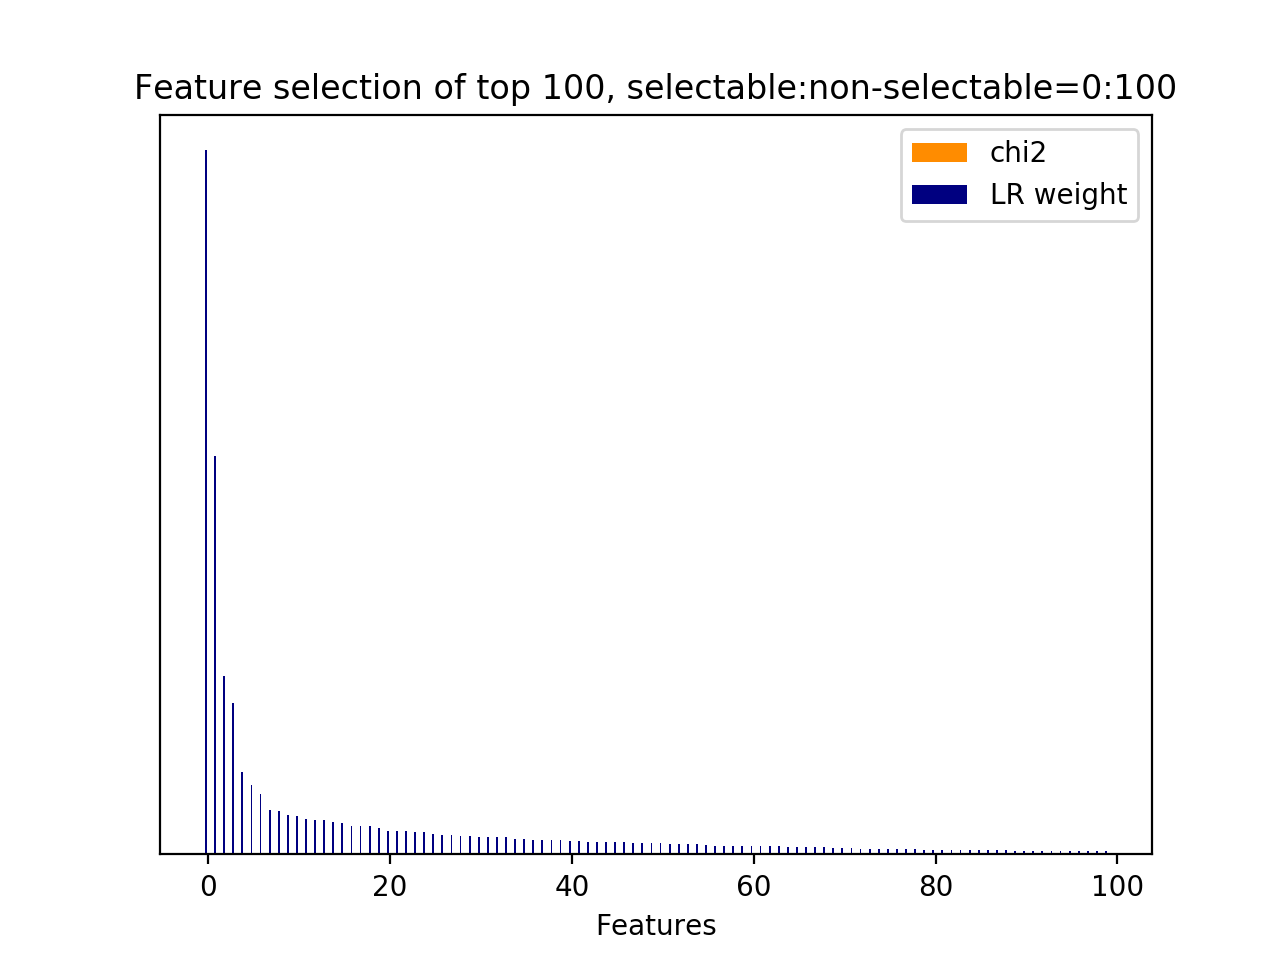

Values plotted in this chart, from the file beside it:
id, name, prefix, chi2, chi2_rank, clf_weight, clf_weight_rank
2, 10.1, b'10.1-d2v_feature.current_user_utteranc…, 0.0000, 36, 1, 0
1, 10.1, b'10.1-d2v_feature.current_user_utteranc…, 0.0000, 35, 0.5664, 1
128, 10.2.1, b'10.2.1-d2v_similarity.next_user_uttera…, 0.0000, 0, 0.2539, 2
3, 10.1, b'10.1-d2v_feature.current_user_utteranc…, 0.0000, 37, 0.2148, 3
6, 10.1, b'10.1-d2v_feature.current_user_utteranc…, 0.0000, 40, 0.1177, 4
15, 10.1, b'10.1-d2v_feature.current_user_utteranc…, 0.0000, 48, 0.0985, 5
14, 10.1, b'10.1-d2v_feature.current_user_utteranc…, 0.0000, 34, 0.0861, 6
7, 10.1, b'10.1-d2v_feature.current_user_utteranc…, 0.0000, 41, 0.0625, 7
20, 10.1, b'10.1-d2v_feature.current_user_utteranc…, 0.0000, 54, 0.0619, 8
9, 10.1, b'10.1-d2v_feature.current_user_utteranc…, 0.0000, 43, 0.0562, 9
37, 10.1, b'10.1-d2v_feature.current_user_utteranc…, 0.0000, 6, 0.0548, 10
19, 10.1, b'10.1-d2v_feature.current_user_utteranc…, 0.0000, 53, 0.0496, 11
16, 10.1, b'10.1-d2v_feature.current_user_utteranc…, 0.0000, 50, 0.0493, 12
25, 10.1, b'10.1-d2v_feature.current_user_utteranc…, 0.0000, 59, 0.0485, 13
0, 10.1, b'10.1-d2v_feature.current_user_utteranc…, 0.0000, 128, 0.0458, 14
96, 10.1, b'10.1-d2v_feature.current_user_utteranc…, 0.0000, 97, 0.0446, 15
114, 10.1, b'10.1-d2v_feature.current_user_utteranc…, 0.0000, 83, 0.0404, 16
12, 10.1, b'10.1-d2v_feature.current_user_utteranc…, 0.0000, 46, 0.0398, 17
29, 10.1, b'10.1-d2v_feature.current_user_utteranc…, 0.0000, 49, 0.0397, 18
109, 10.1, b'10.1-d2v_feature.current_user_utteranc…, 0.0000, 78, 0.0374, 19
59, 10.1, b'10.1-d2v_feature.current_user_utteranc…, 0.0000, 28, 0.0339, 20
4, 10.1, b'10.1-d2v_feature.current_user_utteranc…, 0.0000, 38, 0.0329, 21
34, 10.1, b'10.1-d2v_feature.current_user_utteranc…, 0.0000, 3, 0.0328, 22
51, 10.1, b'10.1-d2v_feature.current_user_utteranc…, 0.0000, 20, 0.0324, 23
84, 10.1, b'10.1-d2v_feature.current_user_utteranc…, 0.0000, 118, 0.0322, 24
5, 10.1, b'10.1-d2v_feature.current_user_utteranc…, 0.0000, 39, 0.0283, 25
33, 10.1, b'10.1-d2v_feature.current_user_utteranc…, 0.0000, 2, 0.0276, 26
11, 10.1, b'10.1-d2v_feature.current_user_utteranc…, 0.0000, 45, 0.0271, 27
24, 10.1, b'10.1-d2v_feature.current_user_utteranc…, 0.0000, 58, 0.0265, 28
103, 10.1, b'10.1-d2v_feature.current_user_utteranc…, 0.0000, 72, 0.0260, 29
26, 10.1, b'10.1-d2v_feature.current_user_utteranc…, 0.0000, 60, 0.0251, 30
124, 10.1, b'10.1-d2v_feature.current_user_utteranc…, 0.0000, 93, 0.0249, 31
32, 10.1, b'10.1-d2v_feature.current_user_utteranc…, 0.0000, 31, 0.0241, 32
8, 10.1, b'10.1-d2v_feature.current_user_utteranc…, 0.0000, 42, 0.0240, 33
31, 10.1, b'10.1-d2v_feature.current_user_utteranc…, 0.0000, 32, 0.0224, 34
47, 10.1, b'10.1-d2v_feature.current_user_utteranc…, 0.0000, 16, 0.0213, 35
125, 10.1, b'10.1-d2v_feature.current_user_utteranc…, 0.0000, 94, 0.0210, 36
58, 10.1, b'10.1-d2v_feature.current_user_utteranc…, 0.0000, 27, 0.0207, 37
63, 10.1, b'10.1-d2v_feature.current_user_utteranc…, 0.0000, 1, 0.0205, 38
30, 10.1, b'10.1-d2v_feature.current_user_utteranc…, 0.0000, 33, 0.0202, 39
13, 10.1, b'10.1-d2v_feature.current_user_utteranc…, 0.0000, 47, 0.0196, 40
81, 10.1, b'10.1-d2v_feature.current_user_utteranc…, 0.0000, 115, 0.0185, 41
107, 10.1, b'10.1-d2v_feature.current_user_utteranc…, 0.0000, 76, 0.0181, 42
83, 10.1, b'10.1-d2v_feature.current_user_utteranc…, 0.0000, 117, 0.0175, 43
46, 10.1, b'10.1-d2v_feature.current_user_utteranc…, 0.0000, 15, 0.0174, 44
55, 10.1, b'10.1-d2v_feature.current_user_utteranc…, 0.0000, 24, 0.0174, 45
79, 10.1, b'10.1-d2v_feature.current_user_utteranc…, 0.0000, 99, 0.0172, 46
42, 10.1, b'10.1-d2v_feature.current_user_utteranc…, 0.0000, 11, 0.0169, 47
88, 10.1, b'10.1-d2v_feature.current_user_utteranc…, 0.0000, 122, 0.0161, 48
111, 10.1, b'10.1-d2v_feature.current_user_utteranc…, 0.0000, 80, 0.0157, 49
78, 10.1, b'10.1-d2v_feature.current_user_utteranc…, 0.0000, 112, 0.0155, 50
105, 10.1, b'10.1-d2v_feature.current_user_utteranc…, 0.0000, 74, 0.0155, 51
108, 10.1, b'10.1-d2v_feature.current_user_utteranc…, 0.0000, 77, 0.0148, 52
67, 10.1, b'10.1-d2v_feature.current_user_utteranc…, 0.0000, 101, 0.0145, 53
22, 10.1, b'10.1-d2v_feature.current_user_utteranc…, 0.0000, 56, 0.0142, 54
50, 10.1, b'10.1-d2v_feature.current_user_utteranc…, 0.0000, 19, 0.0129, 55
113, 10.1, b'10.1-d2v_feature.current_user_utteranc…, 0.0000, 82, 0.0125, 56
97, 10.1, b'10.1-d2v_feature.current_user_utteranc…, 0.0000, 96, 0.0124, 57
100, 10.1, b'10.1-d2v_feature.current_user_utteranc…, 0.0000, 69, 0.0123, 58
106, 10.1, b'10.1-d2v_feature.current_user_utteranc…, 0.0000, 75, 0.0123, 59
... 69 more rows
